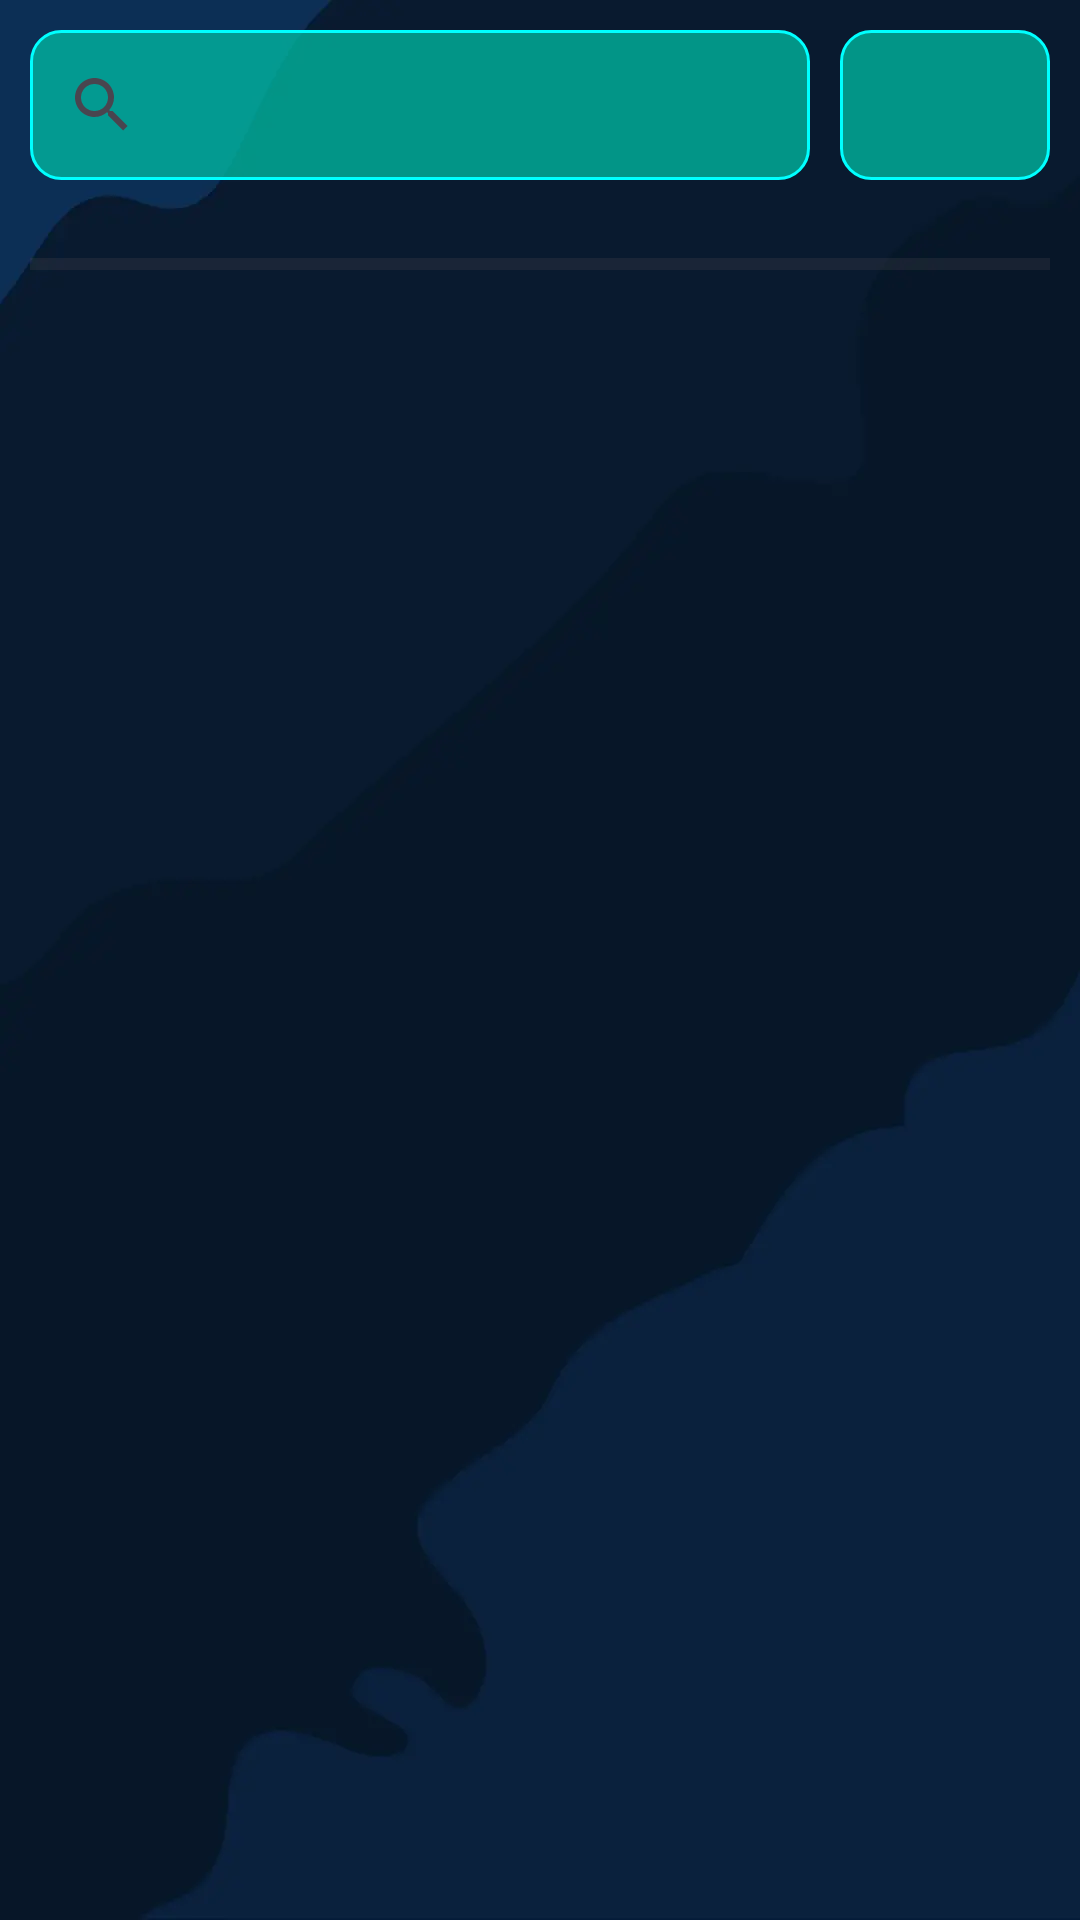

Write the Android layout XML for this screen, with the resource values it uses.
<!-- AndroidManifest.xml: application theme Theme.Example -->
<!-- res/layout/fragment_gallery.xml -->
<?xml version="1.0" encoding="utf-8"?>
<LinearLayout xmlns:android="http://schemas.android.com/apk/res/android"
    xmlns:app="http://schemas.android.com/apk/res-auto"
    xmlns:tools="http://schemas.android.com/tools"
    android:layout_width="match_parent"
    android:layout_height="match_parent"
    android:background="@drawable/background_primary_blue"
    android:orientation="vertical"
    android:padding="10dp"
    tools:context=".ui.gallery.GalleryFragment">

    
    <LinearLayout
        android:layout_width="match_parent"
        android:layout_height="wrap_content"
        android:layout_marginBottom="10dp"
        android:orientation="horizontal">

        <SearchView
            android:id="@+id/searchView"
            android:layout_width="200dp"
            android:layout_height="50sp"
            android:layout_weight="1"
            android:background="@drawable/search_view_query_background"
            app:iconifiedByDefault="false"
            app:showAsAction="always" />
        <Space
            android:layout_width="10dp"
            android:layout_height="wrap_content" />
        <Spinner
            android:id="@+id/spinnerGrado"
            android:layout_width="70sp"
            android:layout_height="match_parent"
            android:background="@drawable/search_view_query_background" />
    </LinearLayout>

    <ProgressBar
        android:id="@+id/progressBar"
        style="?android:attr/progressBarStyleHorizontal"
        android:layout_width="match_parent"
        android:layout_height="wrap_content"
        android:layout_marginTop="10dp" />

    <androidx.recyclerview.widget.RecyclerView
        android:id="@+id/recyclerView"
        android:layout_width="match_parent"
        android:layout_height="0dp"
        android:layout_weight="1"
        tools:listitem="@layout/item_student" />
</LinearLayout>
<!-- res/layout/item_student.xml (included above) -->
<?xml version="1.0" encoding="utf-8"?>
<FrameLayout xmlns:android="http://schemas.android.com/apk/res/android"
    xmlns:app="http://schemas.android.com/apk/res-auto"
    android:layout_width="match_parent"
    android:layout_height="wrap_content"
    android:layout_marginTop="5dp"
    android:background="@drawable/background_white_element_full"
    android:backgroundTint="@color/Transparent_color">

    <LinearLayout
        android:layout_width="match_parent"
        android:layout_height="wrap_content"
        android:padding="15dp"
        android:orientation="vertical">

        <LinearLayout
            android:layout_width="match_parent"
            android:layout_height="wrap_content"
            android:orientation="horizontal">

            <LinearLayout
                android:layout_width="wrap_content"
                android:layout_height="wrap_content"
                android:layout_weight="1"
                android:orientation="vertical">

                <TextView
                    android:id="@+id/textViewNombreCompleto"
                    android:layout_width="match_parent"
                    android:layout_height="wrap_content"
                    android:drawableLeft="@drawable/icon_estudiante"
                    android:drawablePadding="10dp"
                    android:drawableTint="@color/Primary_blue_sky"
                    android:fontFamily="@font/montserrat_bold"
                    android:gravity="center_vertical"
                    android:text="Nombre del Estudiante"
                    android:textColor="@color/Primary_blue_sky"
                    android:textSize="14sp" />

                <LinearLayout
                    android:layout_width="wrap_content"
                    android:layout_height="wrap_content"
                    android:layout_marginTop="5dp"
                    android:orientation="horizontal">

                    <TextView
                        android:id="@+id/studentGradeTextViewItem"
                        android:layout_width="wrap_content"
                        android:layout_height="wrap_content"
                        android:drawableLeft="@drawable/icon_grado"
                        android:drawablePadding="10dp"
                        android:drawableTint="@color/Primary_blue_sky"
                        android:fontFamily="@font/montserrat"
                        android:gravity="center_vertical"
                        android:text="Grado"
                        android:textColor="@color/Primary_blue_sky"
                        android:textSize="12sp" />

                    <TextView
                        android:id="@+id/studentSectionTextView"
                        android:layout_width="wrap_content"
                        android:layout_height="wrap_content"
                        android:fontFamily="@font/montserrat"
                        android:gravity="center_vertical"
                        android:textColor="@color/Primary_blue_sky"
                        android:textSize="12sp" />
                </LinearLayout>

            </LinearLayout>

            <LinearLayout
                android:layout_width="wrap_content"
                android:layout_height="wrap_content"
                android:gravity="center_vertical"
                android:orientation="vertical">

                <ImageButton
                    android:id="@+id/imageButtonEditStudent"
                    android:layout_width="30dp"
                    android:layout_height="30dp"
                    android:background="@drawable/background_text_transparent"
                    android:backgroundTint="@color/transparent_color"
                    android:padding="5dp"
                    android:src="@drawable/icon_edit" />

            </LinearLayout>

        </LinearLayout>

    </LinearLayout>

</FrameLayout>
<!-- resources referenced by this layout -->
<resources>
  <color name="Primary_blue_sky">#00ffff</color>
  <color name="Transparent_color">#2CFFFFFF</color>
  <color name="transparent_color">#00000000</color>
  <!-- drawable background_white_element_full (drawable) -->
  <?xml version="1.0" encoding="utf-8"?>
  <selector xmlns:android="http://schemas.android.com/apk/res/android">
      <item>
          <shape android:shape="rectangle">
              
              <solid android:color="@color/Transparent_blue_black" />
              
              <stroke
                  android:width="1dp"
                  android:color="@color/Transparent_blue_black" /> 
              
              <corners android:radius="5dp" /> 
          </shape>
      </item>
  </selector>
  <!-- drawable search_view_query_background (drawable) -->
  <shape xmlns:android="http://schemas.android.com/apk/res/android">
      <solid android:color="#BE00BFA5" />
      <corners android:radius="10dp" />
      <stroke android:width="1dp" android:color="@color/Primary_blue_sky" />
  </shape>
  <style name="Theme.Example" parent="Base.Theme.Example" />
  <color name="Transparent_blue_black">#2F00081E</color>
  <color name="Primary_yellow">#ffc107</color>
  <color name="Primary_blue_black">#001b57</color>
  <color name="Primary_white">#ffffff</color>
  <color name="Primary_blue">#0080ff</color>
  <color name="Primary_black">#FF000000</color>
  <style name="ButtonStyle" parent="Widget.MaterialComponents.Button">
          <item name="android:backgroundTint">@color/Primary_white</item>
          <item name="android:textColor">@color/Secondary_brown</item>
          <item name="android:textAllCaps">false</item>
          <item name="android:letterSpacing">0.05</item>
      </style>
  <style name="TextAppearance.Body" parent="TextAppearance.AppCompat">
          <item name="android:fontFamily">@font/montserrat</item>
          <item name="android:textSize">16sp</item>
          <item name="android:textColor">#FF000000</item> 
          <item name="android:letterSpacing">0.05</item>
      </style>
  <style name="TextAppearance.Headline" parent="TextAppearance.AppCompat">
          <item name="android:fontFamily">@font/montserrat</item>
          <item name="android:textSize">20sp</item>
          <item name="android:textColor">#FF000000</item> 
          <item name="android:letterSpacing">0.05</item>
      </style>
  <style name="TextAppearance.Subtitle" parent="TextAppearance.AppCompat">
          <item name="android:fontFamily">@font/montserrat</item>
          <item name="android:textSize">14sp</item>
          <item name="android:textColor">#FF000000</item> 
          <item name="android:letterSpacing">0.05</item>
      </style>
  <style name="TextAppearance.Caption" parent="TextAppearance.AppCompat">
          <item name="android:fontFamily">@font/montserrat</item>
          <item name="android:textSize">12sp</item>
          <item name="android:textColor">#FF000000</item> 
          <item name="android:letterSpacing">0.05</item>
      </style>
  <style name="TextAppearance.Overline" parent="TextAppearance.AppCompat">
          <item name="android:fontFamily">@font/montserrat</item>
          <item name="android:textSize">10sp</item>
          <item name="android:textColor">#FF000000</item> 
          <item name="android:letterSpacing">0.05</item>
      </style>
  <color name="Secondary_brown">#343434</color>
</resources>
